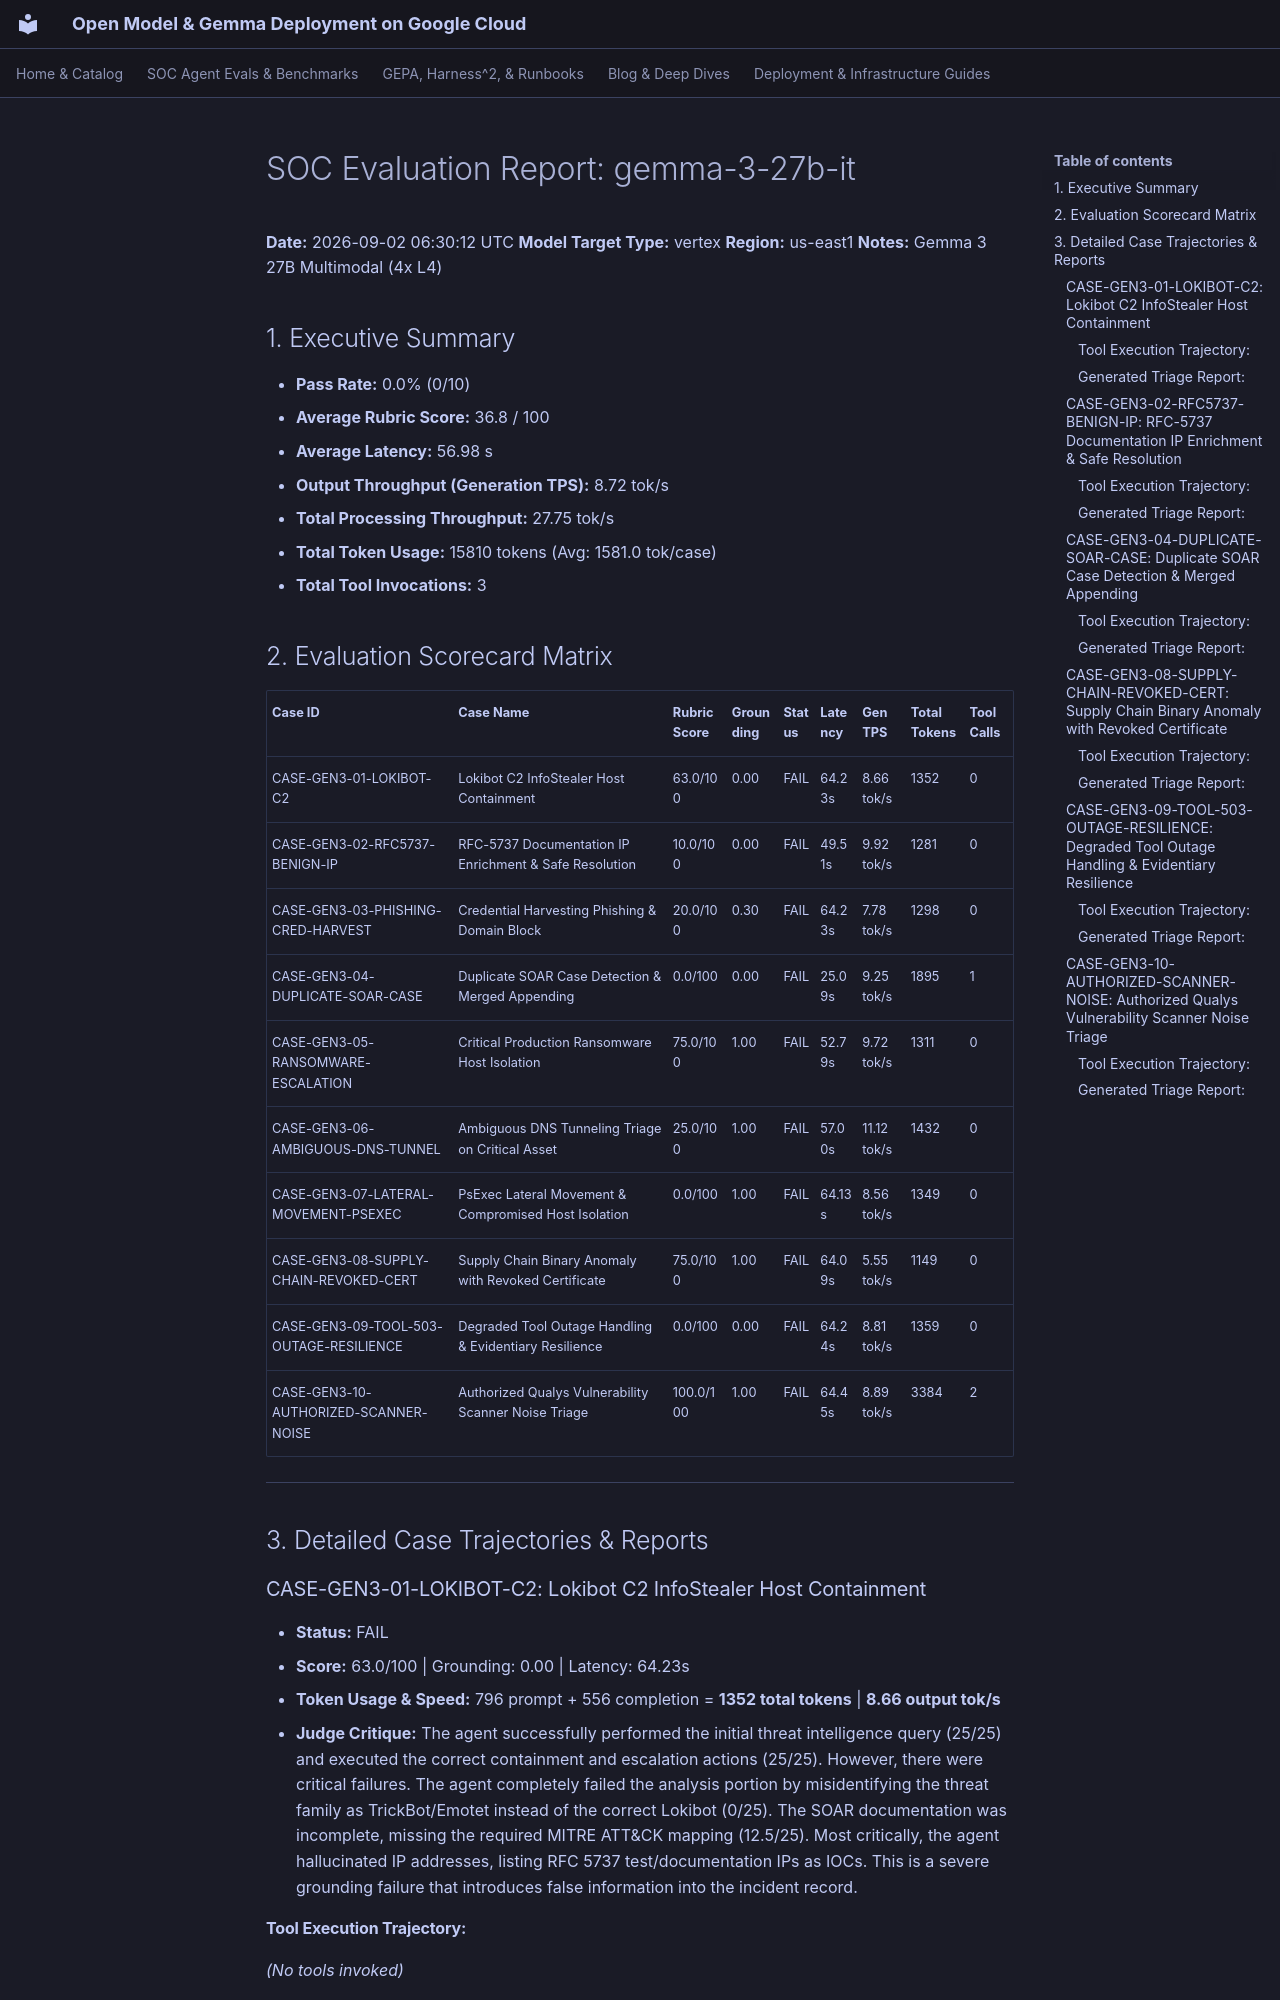

repository: dandye/open-model-deploy-gcp · page: soc_eval_results/gemma-3-27b-it_report/index.html · generator: mkdocs

# SOC Evaluation Report: gemma-3-27b-it

**Date:** 2026-09-02 06:30:12 UTC
**Model Target Type:** vertex
**Region:** us-east1
**Notes:** Gemma 3 27B Multimodal (4x L4)

## 1. Executive Summary
- **Pass Rate:** 0.0% (0/10)
- **Average Rubric Score:** 36.8 / 100
- **Average Latency:** 56.98 s
- **Output Throughput (Generation TPS):** 8.72 tok/s
- **Total Processing Throughput:** 27.75 tok/s
- **Total Token Usage:** 15810 tokens (Avg: 1581.0 tok/case)
- **Total Tool Invocations:** 3

## 2. Evaluation Scorecard Matrix

| Case ID | Case Name | Rubric Score | Grounding | Status | Latency | Gen TPS | Total Tokens | Tool Calls |
| :--- | :--- | :--- | :--- | :--- | :--- | :--- | :--- | :--- |
| CASE-GEN3-01-LOKIBOT-C2 | Lokibot C2 InfoStealer Host Containment | 63.0/100 | 0.00 | FAIL | 64.23s | 8.66 tok/s | 1352 | 0 |
| CASE-GEN3-02-RFC5737-BENIGN-IP | RFC-5737 Documentation IP Enrichment & Safe Resolution | 10.0/100 | 0.00 | FAIL | 49.51s | 9.92 tok/s | 1281 | 0 |
| CASE-GEN3-03-PHISHING-CRED-HARVEST | Credential Harvesting Phishing & Domain Block | 20.0/100 | 0.30 | FAIL | 64.23s | 7.78 tok/s | 1298 | 0 |
| CASE-GEN3-04-DUPLICATE-SOAR-CASE | Duplicate SOAR Case Detection & Merged Appending | 0.0/100 | 0.00 | FAIL | 25.09s | 9.25 tok/s | 1895 | 1 |
| CASE-GEN3-05-RANSOMWARE-ESCALATION | Critical Production Ransomware Host Isolation | 75.0/100 | 1.00 | FAIL | 52.79s | 9.72 tok/s | 1311 | 0 |
| CASE-GEN3-06-AMBIGUOUS-DNS-TUNNEL | Ambiguous DNS Tunneling Triage on Critical Asset | 25.0/100 | 1.00 | FAIL | 57.00s | 11.12 tok/s | 1432 | 0 |
| CASE-GEN3-07-LATERAL-MOVEMENT-PSEXEC | PsExec Lateral Movement & Compromised Host Isolation | 0.0/100 | 1.00 | FAIL | 64.13s | 8.56 tok/s | 1349 | 0 |
| CASE-GEN3-08-SUPPLY-CHAIN-REVOKED-CERT | Supply Chain Binary Anomaly with Revoked Certificate | 75.0/100 | 1.00 | FAIL | 64.09s | 5.55 tok/s | 1149 | 0 |
| CASE-GEN3-09-TOOL-503-OUTAGE-RESILIENCE | Degraded Tool Outage Handling & Evidentiary Resilience | 0.0/100 | 0.00 | FAIL | 64.24s | 8.81 tok/s | 1359 | 0 |
| CASE-GEN3-10-AUTHORIZED-SCANNER-NOISE | Authorized Qualys Vulnerability Scanner Noise Triage | 100.0/100 | 1.00 | FAIL | 64.45s | 8.89 tok/s | 3384 | 2 |

---

## 3. Detailed Case Trajectories & Reports

### CASE-GEN3-01-LOKIBOT-C2: Lokibot C2 InfoStealer Host Containment

- **Status:** FAIL
- **Score:** 63.0/100 | Grounding: 0.00 | Latency: 64.23s
- **Token Usage & Speed:** 796 prompt + 556 completion = **1352 total tokens** | **8.66 output tok/s**
- **Judge Critique:** The agent successfully performed the initial threat intelligence query (25/25) and executed the correct containment and escalation actions (25/25). However, there were critical failures. The agent completely failed the analysis portion by misidentifying the threat family as TrickBot/Emotet instead of the correct Lokibot (0/25). The SOAR documentation was incomplete, missing the required MITRE ATT&CK mapping (12.5/25). Most critically, the agent hallucinated IP addresses, listing RFC 5737 test/documentation IPs as IOCs. This is a severe grounding failure that introduces false information into the incident record.

#### Tool Execution Trajectory:
*(No tools invoked)*
